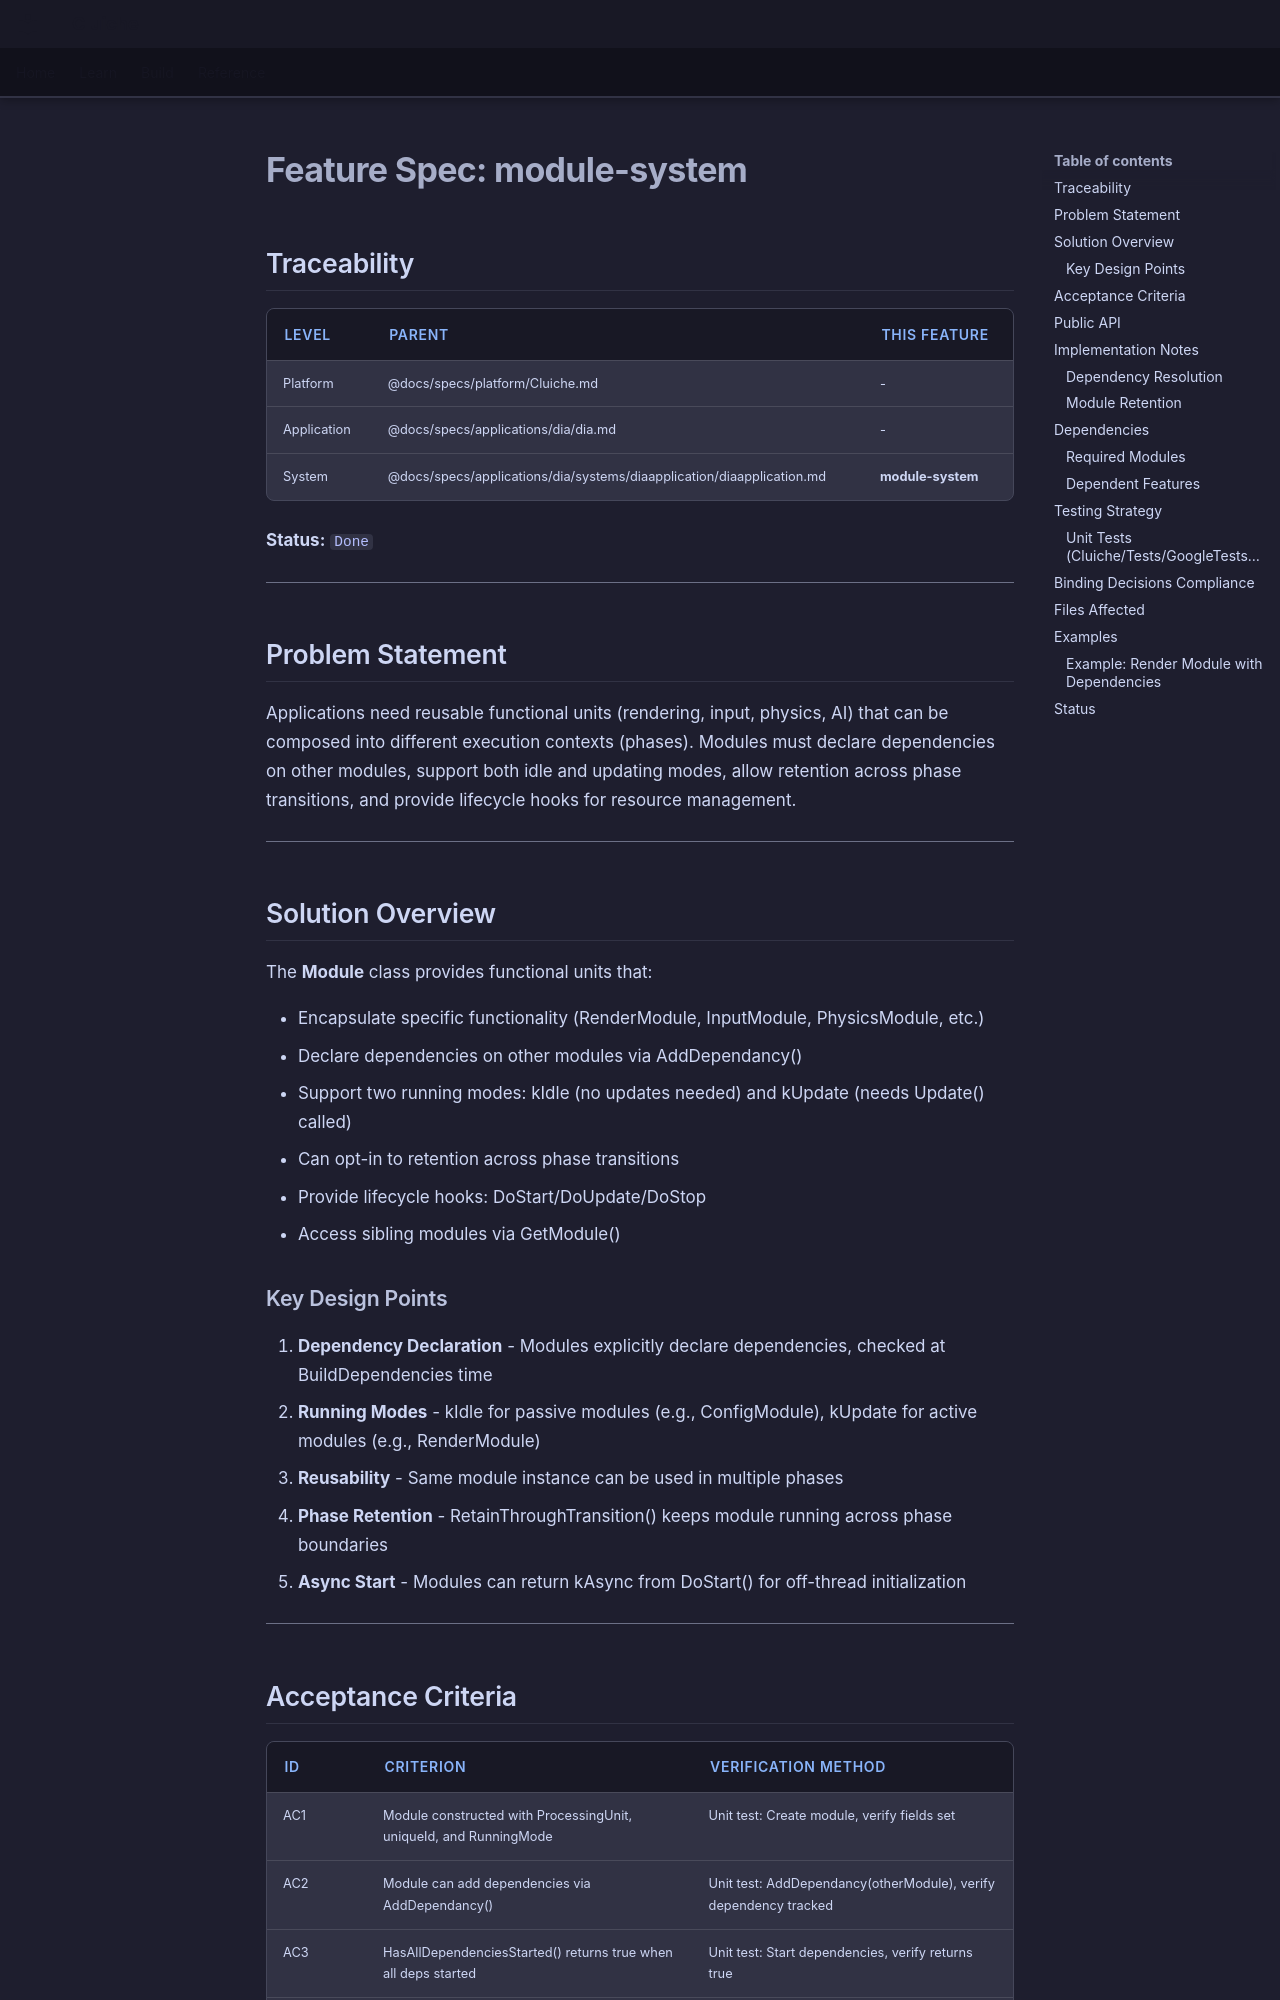

repository: LenihanConor/Cluiche · page: specs/applications/dia/systems/diaapplication/module-system/index.html · generator: mkdocs

# Feature Spec: module-system

## Traceability

| Level | Parent | This Feature |
|-------|--------|--------------|
| Platform | @docs/specs/platform/Cluiche.md | - |
| Application | @docs/specs/applications/dia/dia.md | - |
| System | @docs/specs/applications/dia/systems/diaapplication/diaapplication.md | **module-system** |

**Status:** `Done`

---

## Problem Statement

Applications need reusable functional units (rendering, input, physics, AI) that can be composed into different execution contexts (phases). Modules must declare dependencies on other modules, support both idle and updating modes, allow retention across phase transitions, and provide lifecycle hooks for resource management.

---

## Solution Overview

The **Module** class provides functional units that:

- Encapsulate specific functionality (RenderModule, InputModule, PhysicsModule, etc.)
- Declare dependencies on other modules via AddDependancy()
- Support two running modes: kIdle (no updates needed) and kUpdate (needs Update() called)
- Can opt-in to retention across phase transitions
- Provide lifecycle hooks: DoStart/DoUpdate/DoStop
- Access sibling modules via GetModule<T>()

### Key Design Points

1. **Dependency Declaration** - Modules explicitly declare dependencies, checked at BuildDependencies time
2. **Running Modes** - kIdle for passive modules (e.g., ConfigModule), kUpdate for active modules (e.g., RenderModule)
3. **Reusability** - Same module instance can be used in multiple phases
4. **Phase Retention** - RetainThroughTransition() keeps module running across phase boundaries
5. **Async Start** - Modules can return kAsync from DoStart() for off-thread initialization

---
